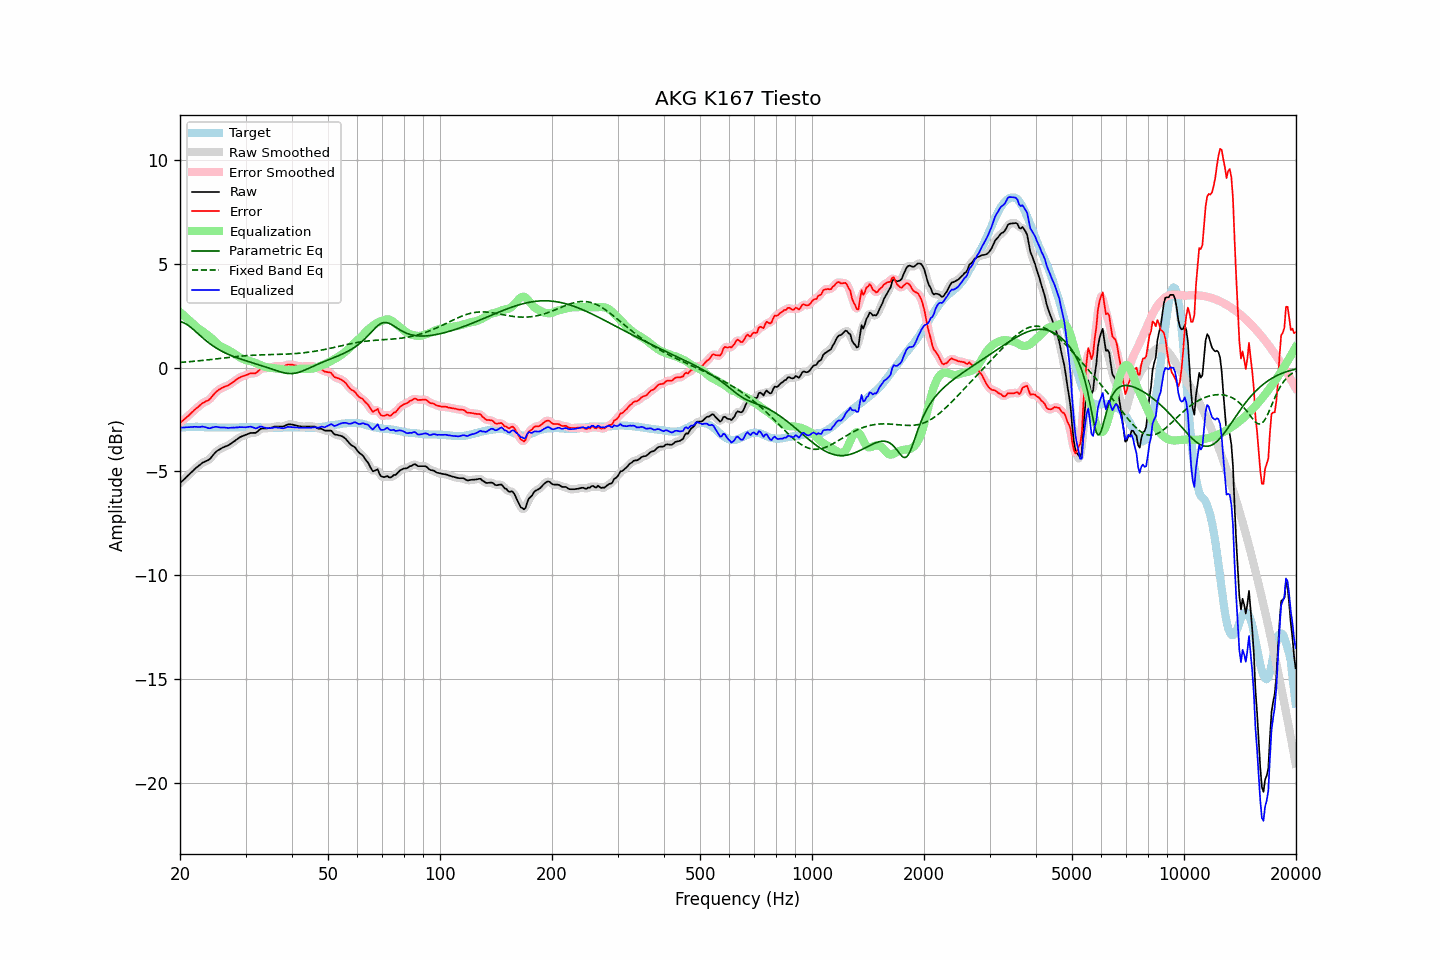

The table this chart was drawn from, first rows:
frequency, raw, error, smoothed, error_smoothed, equalization, parametric_eq, fixed_band_eq, equalized_raw, equalized_smoothed, target
20.00, -5.56, -2.66, -5.56, -2.66, 2.67, 2.21, 0.24, -2.89, -2.89, -2.90
20.20, -5.49, -2.60, -5.49, -2.60, 2.60, 2.19, 0.25, -2.89, -2.89, -2.89
20.40, -5.41, -2.54, -5.41, -2.53, 2.53, 2.16, 0.26, -2.89, -2.88, -2.88
20.61, -5.35, -2.47, -5.34, -2.47, 2.46, 2.13, 0.26, -2.89, -2.88, -2.88
20.81, -5.26, -2.40, -5.27, -2.40, 2.39, 2.08, 0.27, -2.87, -2.88, -2.87
21.02, -5.20, -2.33, -5.20, -2.33, 2.32, 2.03, 0.28, -2.87, -2.87, -2.87
21.23, -5.13, -2.27, -5.12, -2.26, 2.26, 1.98, 0.28, -2.87, -2.87, -2.86
21.44, -5.04, -2.19, -5.05, -2.19, 2.19, 1.92, 0.29, -2.86, -2.86, -2.86
21.66, -4.98, -2.12, -4.97, -2.11, 2.12, 1.85, 0.30, -2.86, -2.86, -2.86
21.87, -4.89, -2.04, -4.90, -2.04, 2.04, 1.78, 0.30, -2.85, -2.85, -2.86
22.09, -4.82, -1.98, -4.83, -1.98, 1.97, 1.71, 0.31, -2.85, -2.85, -2.85
22.31, -4.76, -1.92, -4.76, -1.91, 1.91, 1.64, 0.32, -2.86, -2.86, -2.85
22.54, -4.71, -1.85, -4.70, -1.84, 1.85, 1.57, 0.32, -2.86, -2.86, -2.86
22.76, -4.64, -1.78, -4.64, -1.78, 1.79, 1.50, 0.33, -2.85, -2.85, -2.87
22.99, -4.58, -1.71, -4.59, -1.72, 1.74, 1.44, 0.34, -2.84, -2.85, -2.87
23.22, -4.55, -1.68, -4.54, -1.67, 1.69, 1.37, 0.35, -2.86, -2.85, -2.87
23.45, -4.51, -1.63, -4.51, -1.63, 1.63, 1.30, 0.36, -2.87, -2.87, -2.88
23.69, -4.48, -1.60, -4.48, -1.60, 1.58, 1.24, 0.37, -2.90, -2.90, -2.88
23.92, -4.43, -1.56, -4.43, -1.55, 1.51, 1.18, 0.37, -2.92, -2.91, -2.88
24.16, -4.36, -1.49, -4.36, -1.48, 1.45, 1.12, 0.38, -2.92, -2.91, -2.88
24.40, -4.26, -1.39, -4.27, -1.39, 1.38, 1.07, 0.39, -2.89, -2.89, -2.88
24.65, -4.18, -1.30, -4.17, -1.30, 1.31, 1.02, 0.40, -2.87, -2.87, -2.88
24.89, -4.08, -1.21, -4.09, -1.21, 1.23, 0.96, 0.41, -2.85, -2.86, -2.88
25.14, -4.01, -1.14, -4.02, -1.14, 1.16, 0.92, 0.42, -2.85, -2.86, -2.88
25.39, -3.96, -1.08, -3.96, -1.08, 1.09, 0.87, 0.43, -2.87, -2.87, -2.89
25.65, -3.93, -1.04, -3.92, -1.03, 1.04, 0.83, 0.44, -2.89, -2.88, -2.89
25.91, -3.88, -0.99, -3.88, -0.99, 0.99, 0.78, 0.45, -2.88, -2.89, -2.89
26.16, -3.84, -0.95, -3.84, -0.95, 0.95, 0.74, 0.46, -2.88, -2.89, -2.89
26.43, -3.81, -0.92, -3.81, -0.92, 0.92, 0.71, 0.46, -2.89, -2.89, -2.89
26.69, -3.78, -0.89, -3.78, -0.89, 0.88, 0.67, 0.47, -2.90, -2.90, -2.89
26.96, -3.75, -0.86, -3.74, -0.85, 0.84, 0.63, 0.48, -2.91, -2.90, -2.89
27.23, -3.70, -0.81, -3.70, -0.81, 0.79, 0.60, 0.49, -2.90, -2.90, -2.89
27.50, -3.65, -0.76, -3.65, -0.76, 0.75, 0.57, 0.50, -2.90, -2.90, -2.89
27.77, -3.58, -0.70, -3.59, -0.70, 0.70, 0.54, 0.51, -2.89, -2.89, -2.89
28.05, -3.54, -0.65, -3.53, -0.64, 0.64, 0.51, 0.52, -2.89, -2.89, -2.89
28.33, -3.48, -0.59, -3.48, -0.59, 0.59, 0.48, 0.53, -2.88, -2.88, -2.89
28.62, -3.43, -0.54, -3.42, -0.54, 0.54, 0.45, 0.53, -2.88, -2.88, -2.89
28.90, -3.37, -0.49, -3.37, -0.49, 0.50, 0.43, 0.54, -2.87, -2.87, -2.88
29.19, -3.33, -0.45, -3.33, -0.45, 0.46, 0.40, 0.55, -2.87, -2.87, -2.88
29.48, -3.30, -0.42, -3.29, -0.42, 0.42, 0.38, 0.56, -2.88, -2.88, -2.88
29.78, -3.27, -0.40, -3.26, -0.39, 0.39, 0.35, 0.56, -2.88, -2.88, -2.87
30.08, -3.24, -0.37, -3.24, -0.37, 0.36, 0.33, 0.57, -2.88, -2.88, -2.87
30.38, -3.21, -0.34, -3.20, -0.34, 0.34, 0.30, 0.57, -2.86, -2.86, -2.87
30.68, -3.18, -0.31, -3.17, -0.31, 0.32, 0.28, 0.58, -2.85, -2.85, -2.87
30.99, -3.15, -0.28, -3.15, -0.29, 0.30, 0.25, 0.58, -2.84, -2.85, -2.87
31.30, -3.15, -0.28, -3.15, -0.28, 0.28, 0.23, 0.59, -2.87, -2.87, -2.87
31.61, -3.15, -0.28, -3.15, -0.28, 0.25, 0.21, 0.59, -2.90, -2.90, -2.87
31.93, -3.15, -0.28, -3.13, -0.26, 0.22, 0.18, 0.60, -2.93, -2.91, -2.87
32.24, -3.09, -0.22, -3.09, -0.21, 0.18, 0.16, 0.60, -2.91, -2.90, -2.88
32.57, -3.03, -0.15, -3.03, -0.15, 0.15, 0.14, 0.60, -2.87, -2.87, -2.88
32.89, -2.96, -0.08, -2.97, -0.09, 0.12, 0.11, 0.61, -2.83, -2.85, -2.88
33.22, -2.94, -0.05, -2.94, -0.05, 0.09, 0.09, 0.61, -2.85, -2.85, -2.89
33.55, -2.94, -0.05, -2.93, -0.04, 0.06, 0.06, 0.61, -2.88, -2.87, -2.89
33.89, -2.94, -0.04, -2.93, -0.03, 0.03, 0.04, 0.61, -2.90, -2.90, -2.90
34.23, -2.93, -0.03, -2.93, -0.03, 0.01, 0.01, 0.62, -2.91, -2.91, -2.90
34.57, -2.92, -0.02, -2.92, -0.02, -0.00, -0.02, 0.62, -2.92, -2.92, -2.90
34.92, -2.91, -0.01, -2.90, -0.01, -0.01, -0.04, 0.62, -2.92, -2.92, -2.90
35.27, -2.89, 0.01, -2.88, 0.01, -0.02, -0.07, 0.62, -2.91, -2.90, -2.90
35.62, -2.87, 0.03, -2.86, 0.04, -0.03, -0.10, 0.62, -2.90, -2.89, -2.90
35.97, -2.84, 0.06, -2.84, 0.05, -0.04, -0.12, 0.63, -2.87, -2.88, -2.90
... 635 more rows
